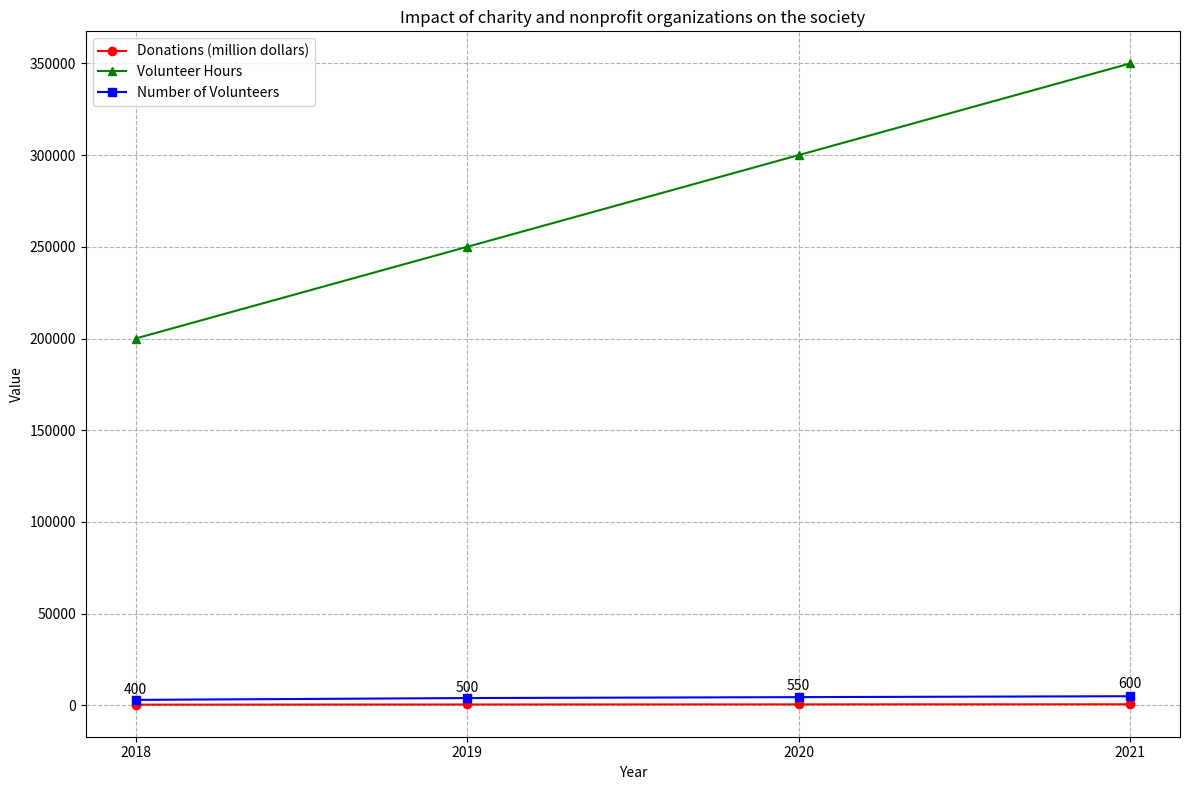

Generate this figure with matplotlib: (Note: this script raises an exception after producing the figure.)

import matplotlib.pyplot as plt 
import numpy as np 

x_data = np.array([2018, 2019, 2020, 2021])
y_data1 = np.array([400, 500, 550, 600])
y_data2 = np.array([200000, 250000, 300000, 350000])
y_data3 = np.array([3000, 4000, 4500, 5000])

fig = plt.figure(figsize=(12, 8))
plt.title('Impact of charity and nonprofit organizations on the society')
plt.xlabel('Year')
plt.ylabel('Value')

plt.xticks(x_data)
plt.grid(True, linestyle='--')

plt.plot(x_data, y_data1, color='red', marker='o', label='Donations (million dollars)')
plt.plot(x_data, y_data2, color='green', marker='^', label='Volunteer Hours')
plt.plot(x_data, y_data3, color='blue', marker='s', label='Number of Volunteers')

for a,b,c in zip(x_data, y_data1, y_data2): 
    plt.text(a, b+c/50, b, ha='center', va= 'bottom',fontsize=10)

plt.legend(loc='best', fontsize=10)
plt.tight_layout()
plt.savefig('line chart/png/144.png')
plt.clf()
